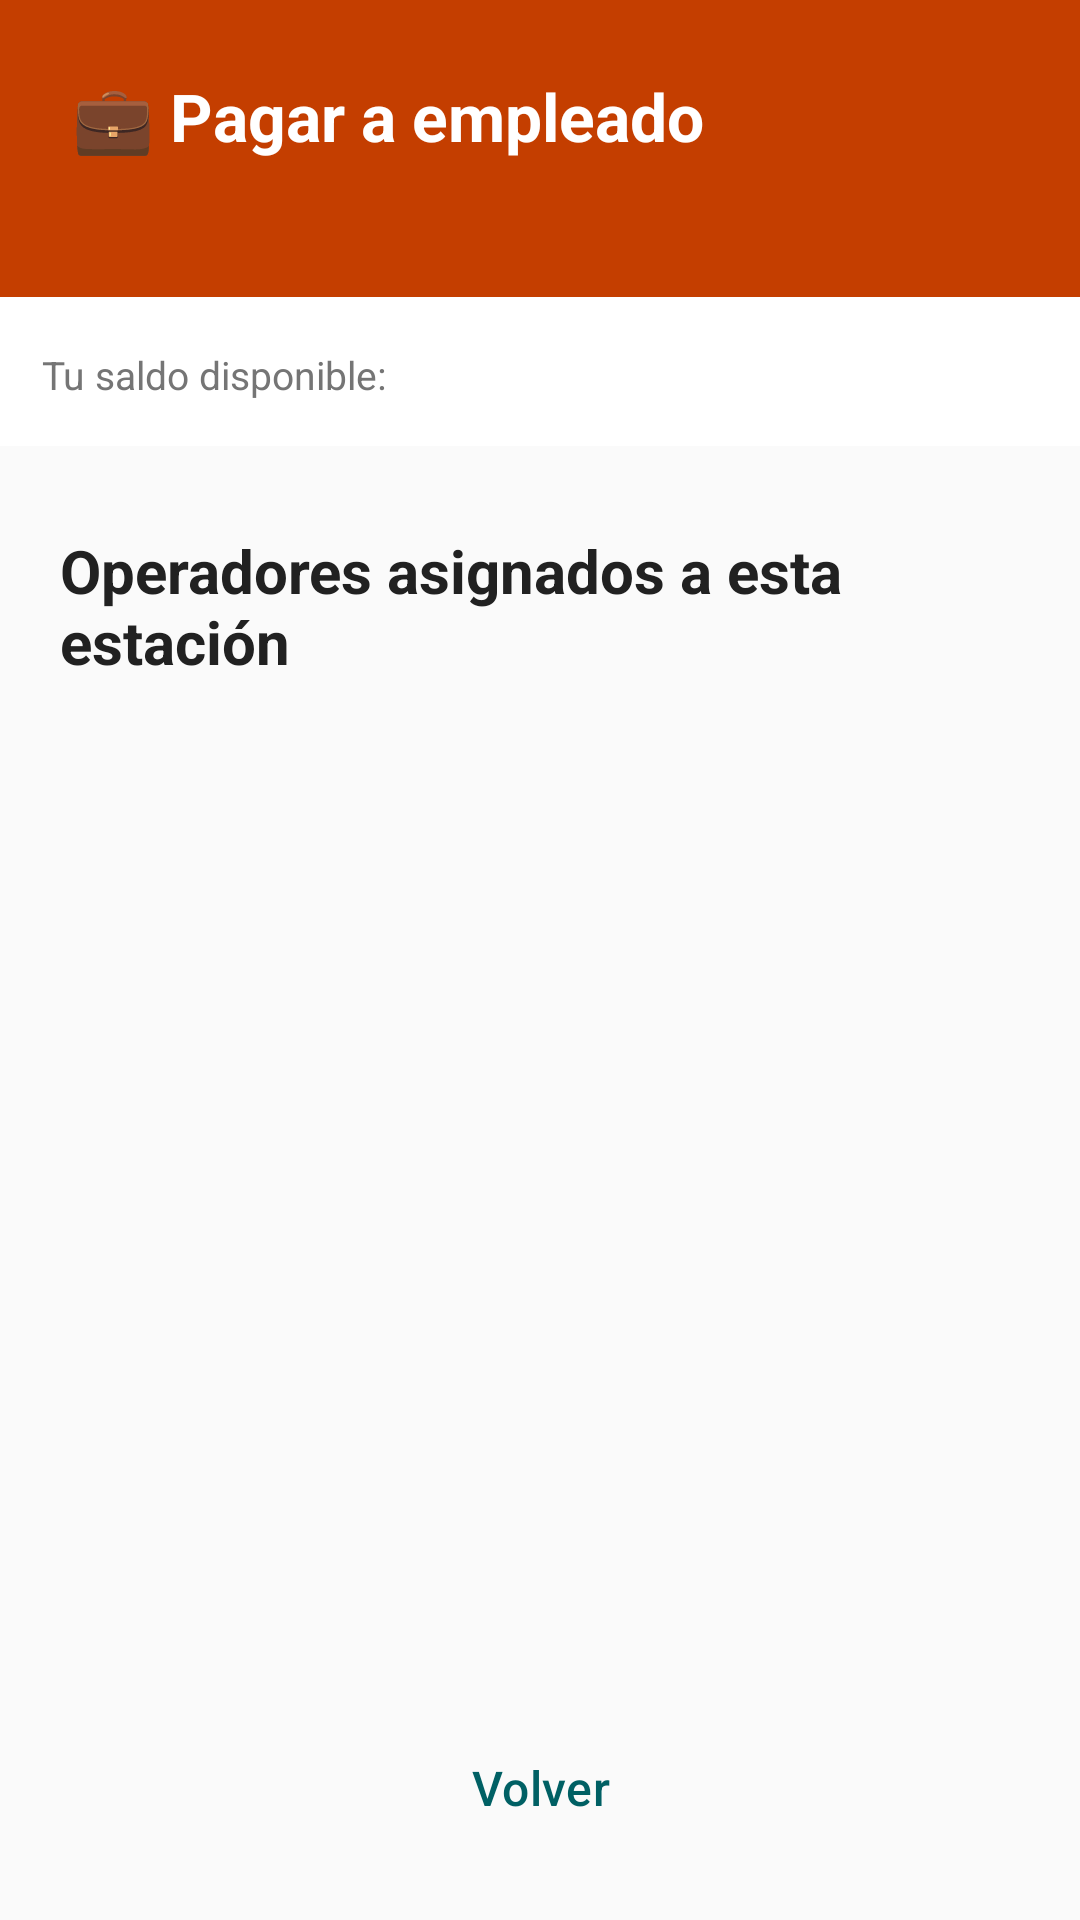

The Android layout XML behind this screen, and the referenced resources:
<!-- AndroidManifest.xml: application theme Theme.QEstaciones -->
<!-- res/layout/actividad_pagar_empleado.xml -->
<?xml version="1.0" encoding="utf-8"?>
<LinearLayout xmlns:android="http://schemas.android.com/apk/res/android"
    xmlns:app="http://schemas.android.com/apk/res-auto"
    android:layout_width="match_parent"
    android:layout_height="match_parent"
    android:orientation="vertical"
    android:background="@color/fondo">

    <LinearLayout
        android:layout_width="match_parent"
        android:layout_height="wrap_content"
        android:orientation="vertical"
        android:background="@color/secundario_oscuro"
        android:padding="24dp">

        <TextView
            android:layout_width="match_parent"
            android:layout_height="wrap_content"
            android:text="💼 Pagar a empleado"
            android:textSize="22sp"
            android:textStyle="bold"
            android:textColor="@color/texto_sobre_primario" />

        <TextView
            android:id="@+id/textoEstacionPagador"
            android:layout_width="match_parent"
            android:layout_height="wrap_content"
            android:textSize="13sp"
            android:textColor="@color/texto_sobre_primario"
            android:alpha="0.85"
            android:layout_marginTop="4dp" />
    </LinearLayout>

    <LinearLayout
        android:layout_width="match_parent"
        android:layout_height="wrap_content"
        android:orientation="horizontal"
        android:padding="14dp"
        android:background="@color/superficie">
        <TextView
            android:layout_width="0dp"
            android:layout_height="wrap_content"
            android:layout_weight="1"
            android:text="Tu saldo disponible:"
            android:textSize="13sp"
            android:textColor="@color/texto_secundario" />
        <TextView
            android:id="@+id/textoSaldoEstacion"
            android:layout_width="wrap_content"
            android:layout_height="wrap_content"
            android:textSize="16sp"
            android:textStyle="bold"
            android:textColor="@color/exito" />
    </LinearLayout>

    <TextView
        android:layout_width="match_parent"
        android:layout_height="wrap_content"
        android:text="Operadores asignados a esta estación"
        style="@style/TituloSeccion"
        android:layout_marginStart="20dp"
        android:layout_marginEnd="20dp"
        android:layout_marginTop="12dp"
        android:layout_marginBottom="6dp" />

    <TextView
        android:id="@+id/textoSinOperadores"
        android:layout_width="match_parent"
        android:layout_height="wrap_content"
        android:text="No tienes operadores asignados todavía."
        android:textSize="13sp"
        android:gravity="center"
        android:padding="24dp"
        android:textColor="@color/texto_secundario"
        android:visibility="gone" />

    <androidx.recyclerview.widget.RecyclerView
        android:id="@+id/listaOperadores"
        android:layout_width="match_parent"
        android:layout_height="0dp"
        android:layout_weight="1"
        android:padding="12dp"
        android:clipToPadding="false" />

    <com.google.android.material.button.MaterialButton
        android:id="@+id/botonVolverPago"
        android:layout_width="match_parent"
        android:layout_height="56dp"
        android:text="@string/volver"
        android:textSize="16sp"
        android:textAllCaps="false"
        style="@style/Widget.Material3.Button.TextButton"
        android:layout_margin="16dp" />
</LinearLayout>
<!-- resources referenced by this layout -->
<resources>
  <color name="exito">#2E7D32</color>
  <color name="fondo">#FAFAFA</color>
  <color name="secundario_oscuro">#C43E00</color>
  <color name="superficie">#FFFFFF</color>
  <color name="texto_secundario">#757575</color>
  <color name="texto_sobre_primario">#FFFFFF</color>
  <string name="volver">Volver</string>
  <style name="TituloSeccion">
          <item name="android:textSize">20sp</item>
          <item name="android:textColor">@color/texto_primario</item>
          <item name="android:textStyle">bold</item>
          <item name="android:paddingTop">16dp</item>
          <item name="android:paddingBottom">8dp</item>
      </style>
  <style name="Theme.QEstaciones" parent="Theme.Material3.Light.NoActionBar">
          <item name="colorPrimary">@color/primario</item>
          <item name="colorPrimaryDark">@color/primario_oscuro</item>
          <item name="colorAccent">@color/secundario</item>
          <item name="colorOnPrimary">@color/texto_sobre_primario</item>
          <item name="colorSecondary">@color/secundario</item>
          <item name="colorOnSecondary">@color/texto_sobre_secundario</item>
          <item name="android:statusBarColor">@color/primario_oscuro</item>
          <item name="android:windowBackground">@color/fondo</item>
      </style>
  <color name="texto_primario">#212121</color>
  <color name="primario">#006064</color>
  <color name="primario_oscuro">#00363A</color>
  <color name="secundario">#FF6F00</color>
  <color name="texto_sobre_secundario">#FFFFFF</color>
</resources>
